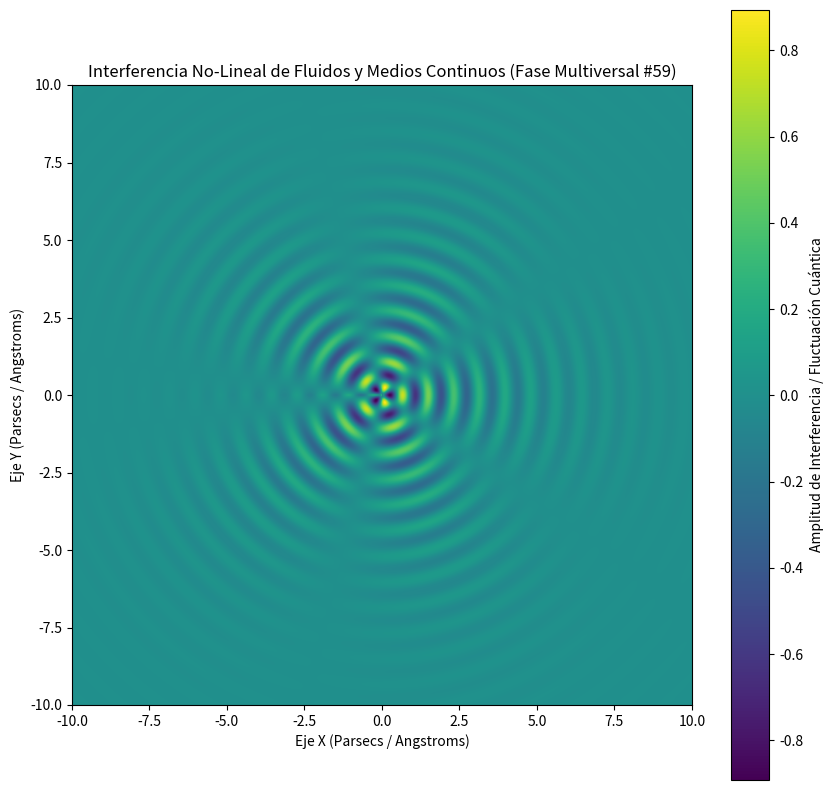

The script that saved this image:
%matplotlib inline
# Simulación Multiversal: Fluidos y Medios Continuos - Variante 59
import numpy as np
import matplotlib.pyplot as plt

# Parámetros Físicos No-Lineales
omega_1 = 7.6
omega_2 = 2.598
lambda_decay = 0.429
phase_shift = 2.699

x = np.linspace(-10, 10, 800)
y = np.linspace(-10, 10, 800)
X, Y = np.meshgrid(x, y)

# Dinámica de Fluidos / Campos Tensor-Escalares (Fase Multiversal)
R = np.sqrt(X**2 + Y**2) + 1e-5
Z = (np.sin(omega_1 * R + phase_shift) * np.cos(omega_2 * np.arctan2(Y, X))) * np.exp(-lambda_decay * R)

plt.figure(figsize=(10, 10))
plt.imshow(Z, cmap='viridis', extent=[-10, 10, -10, 10], origin='lower')
plt.colorbar(label='Amplitud de Interferencia / Fluctuación Cuántica')
plt.title(r'Interferencia No-Lineal de Fluidos y Medios Continuos (Fase Multiversal #59)')
plt.xlabel('Eje X (Parsecs / Angstroms)')
plt.ylabel('Eje Y (Parsecs / Angstroms)')
plt.show()
